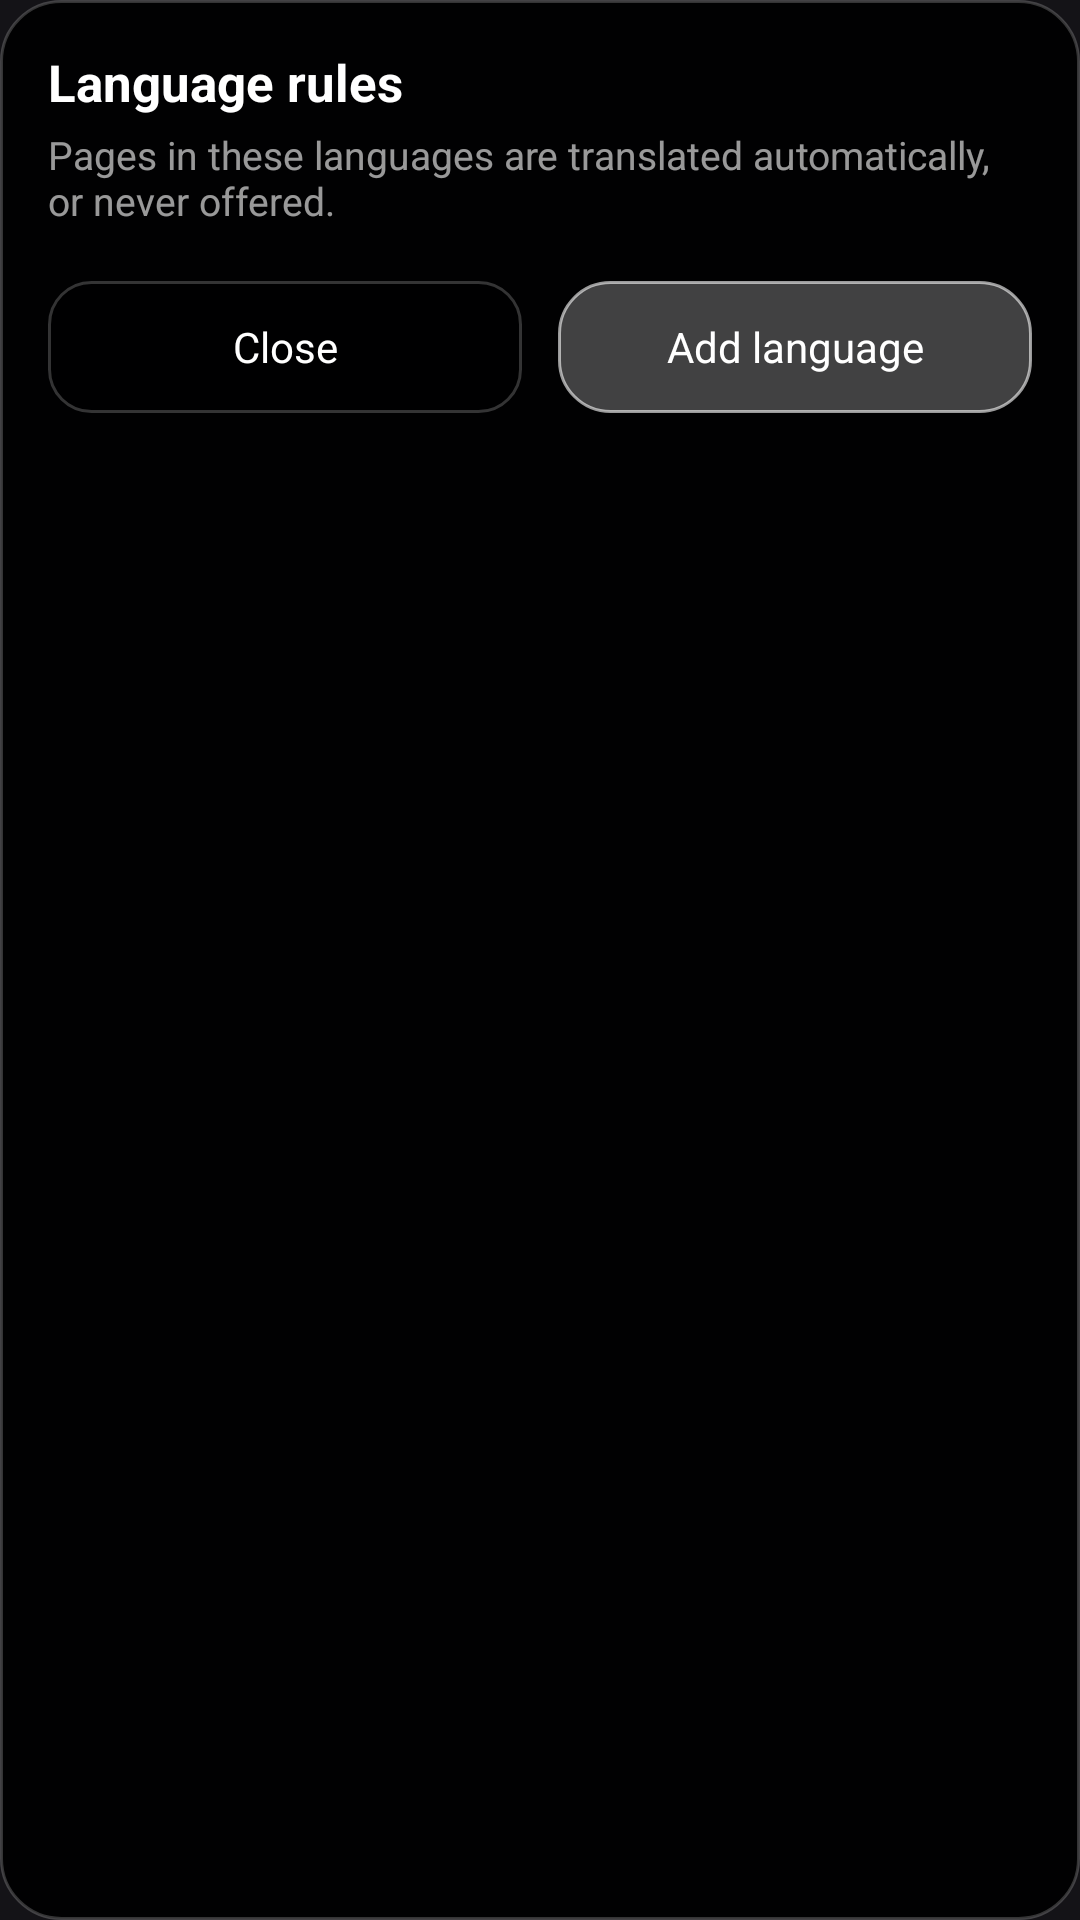

Write the Android layout XML for this screen, with the resource values it uses.
<!-- AndroidManifest.xml: application theme Theme.SpoonGecko -->
<!-- res/layout/dialog_language_rules.xml -->
<?xml version="1.0" encoding="utf-8"?>
<LinearLayout xmlns:android="http://schemas.android.com/apk/res/android"
    android:layout_width="match_parent"
    android:layout_height="wrap_content"
    android:orientation="vertical"
    android:background="@drawable/bg_glass_dialog"
    android:padding="16dp">

    <TextView
        android:layout_width="match_parent"
        android:layout_height="wrap_content"
        android:text="Language rules"
        android:textColor="#FFFFFFFF"
        android:textSize="17sp"
        android:textStyle="bold"
        android:paddingBottom="4dp" />

    <TextView
        android:layout_width="match_parent"
        android:layout_height="wrap_content"
        android:text="Pages in these languages are translated automatically, or never offered."
        android:textColor="#99FFFFFF"
        android:textSize="13sp"
        android:paddingBottom="8dp" />

    <ListView
        android:id="@+id/lr_list"
        android:layout_width="match_parent"
        android:layout_height="wrap_content"
        android:divider="@null"
        android:dividerHeight="0dp" />

    <TextView
        android:id="@+id/lr_empty"
        android:layout_width="match_parent"
        android:layout_height="wrap_content"
        android:gravity="center"
        android:visibility="gone"
        android:paddingTop="20dp"
        android:paddingBottom="20dp"
        android:text="No rules yet"
        android:textColor="#66FFFFFF"
        android:textSize="14sp" />

    <LinearLayout
        android:layout_width="match_parent"
        android:layout_height="wrap_content"
        android:orientation="horizontal"
        android:paddingTop="10dp">

        <TextView
            android:id="@+id/lr_close"
            android:layout_width="0dp"
            android:layout_height="44dp"
            android:layout_weight="1"
            android:layout_marginEnd="6dp"
            android:gravity="center"
            android:text="Close"
            android:textColor="#FFFFFFFF"
            android:textSize="14sp"
            android:background="@drawable/bg_glass_button"
            android:clickable="true"
            android:focusable="true" />

        <TextView
            android:id="@+id/lr_add"
            android:layout_width="0dp"
            android:layout_height="44dp"
            android:layout_weight="1"
            android:layout_marginStart="6dp"
            android:gravity="center"
            android:text="Add language"
            android:textColor="#FFFFFFFF"
            android:textSize="14sp"
            android:background="@drawable/bg_chip_selected"
            android:clickable="true"
            android:focusable="true" />
    </LinearLayout>
</LinearLayout>
<!-- resources referenced by this layout -->
<resources>
  <!-- drawable bg_chip_selected (drawable) -->
  <?xml version="1.0" encoding="utf-8"?>
  <shape xmlns:android="http://schemas.android.com/apk/res/android">
      <corners android:radius="17dp" />
      <solid android:color="#40FFFFFF" />
      <stroke android:width="1dp" android:color="#99FFFFFF" />
  </shape>
  <!-- drawable bg_glass_button (drawable) -->
  <?xml version="1.0" encoding="utf-8"?>
  <shape xmlns:android="http://schemas.android.com/apk/res/android">
      <corners android:radius="14dp" />
      <solid android:color="#B3000000" />
      <stroke android:width="1dp" android:color="#33FFFFFF" />
  </shape>
  <!-- drawable bg_glass_dialog (drawable) -->
  <?xml version="1.0" encoding="utf-8"?>
  <shape xmlns:android="http://schemas.android.com/apk/res/android">
      <corners android:radius="20dp" />
      <solid android:color="#EE000000" />
      <stroke android:width="1dp" android:color="#33FFFFFF" />
  </shape>
  <style name="Theme.SpoonGecko" parent="@android:style/Theme.Material.NoActionBar">
          <item name="android:windowBackground">@android:color/black</item>
          <item name="android:colorBackground">@android:color/black</item>
          <item name="android:statusBarColor">@android:color/transparent</item>
          <item name="android:navigationBarColor">@android:color/transparent</item>
          <item name="android:windowLightStatusBar">false</item>
          <item name="android:windowSplashScreenBackground">@android:color/black</item>
      </style>
</resources>
